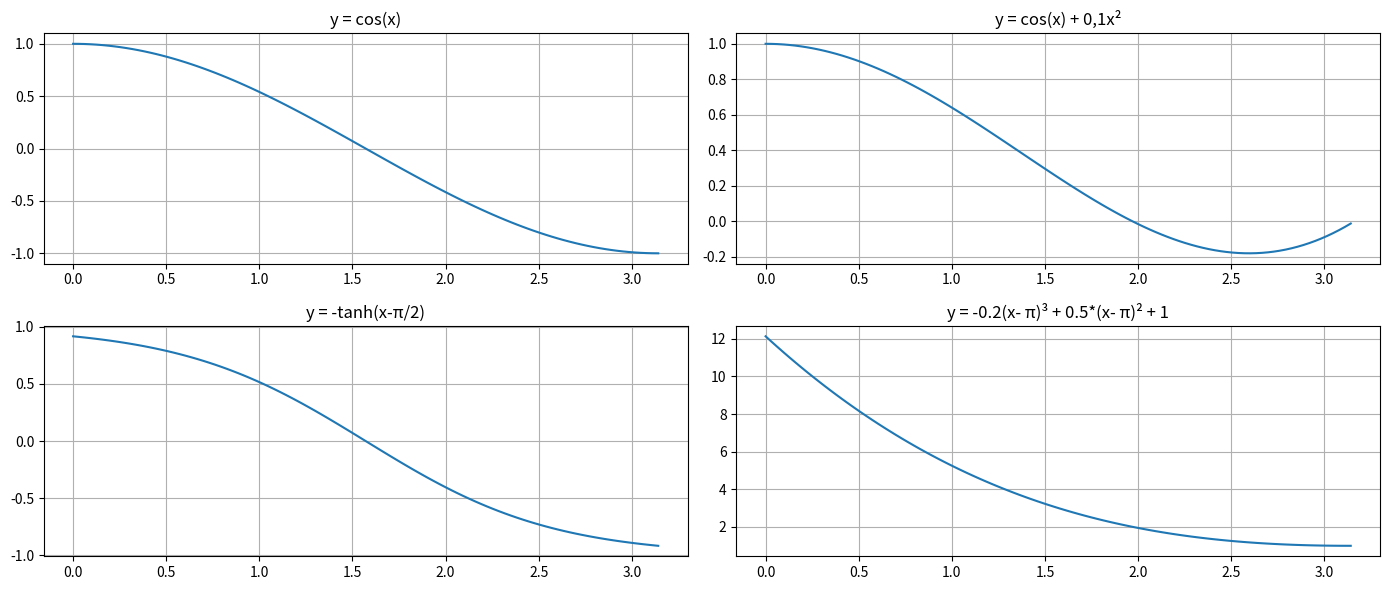

Reproduce this figure in Python.
#cos(x)
#cos(x) + 0.1*x2
#-tanh(x-π/2)
#-0.2*(x- π)3 + 0.5*(x- π)2 +1

import matplotlib.pyplot as plt
import numpy as np

def f(x):
    return np.cos(x)
x = 0
y = f(x)
sum = 0
while(x <= np.pi):
    sum += ((0.0001)**2 + abs(f(x+0.0001) - f(x))**2) ** 0.5
    x += 0.0001
    y = f(x+0.0001)
print(sum)
x = np.linspace(0, np.pi, 100)
y = np.cos(x)
fig = plt.figure(figsize=(14, 6))
ax = plt.subplot(2, 2, 1)
plt.plot(x, y)
plt.title("y = cos(x)")
plt.grid()

def f(x):
    return np.cos(x) + 0.1 * x**2
x = 0
y = f(x)
sum = 0
while(x <= np.pi):
    sum += ((0.0001)**2 + abs(f(x+0.0001) - f(x))**2) ** 0.5
    x += 0.0001
    y = f(x+0.0001)
print(sum)
x = np.linspace(0, np.pi, 100)
y = f(x)
ax = plt.subplot(2, 2, 2)
plt.plot(x, y)
plt.title("y = cos(x) + 0,1x²")
plt.grid()

def f(x):
    return -np.tanh(x-np.pi/2)
x = 0
y = f(x)
sum = 0
while(x <= np.pi):
    sum += ((0.0001)**2 + abs(f(x+0.0001) - f(x))**2) ** 0.5
    x += 0.0001
    y = f(x+0.0001)
print(sum)
x = np.linspace(0, np.pi, 100)
y = f(x)
ax = plt.subplot(2, 2, 3)
plt.plot(x, y)
plt.title("y = -tanh(x-π/2)")
plt.grid()

def f(x):
    return -0.2 * (x - np.pi)**3 + 0.5 * (x - np.pi)**2 + 1
x = 0
y = f(x)
sum = 0
while(x <= np.pi):
    sum += ((0.0001)**2 + abs(f(x+0.0001) - f(x))**2) ** 0.5
    x += 0.0001
    y = f(x+0.0001)
print(sum)
x = np.linspace(0, np.pi, 100)
y = f(x)
ax = plt.subplot(2, 2, 4)
plt.plot(x, y)
plt.title("y = -0.2(x- π)³ + 0.5*(x- π)² + 1")
plt.grid()

plt.tight_layout()
plt.show()
